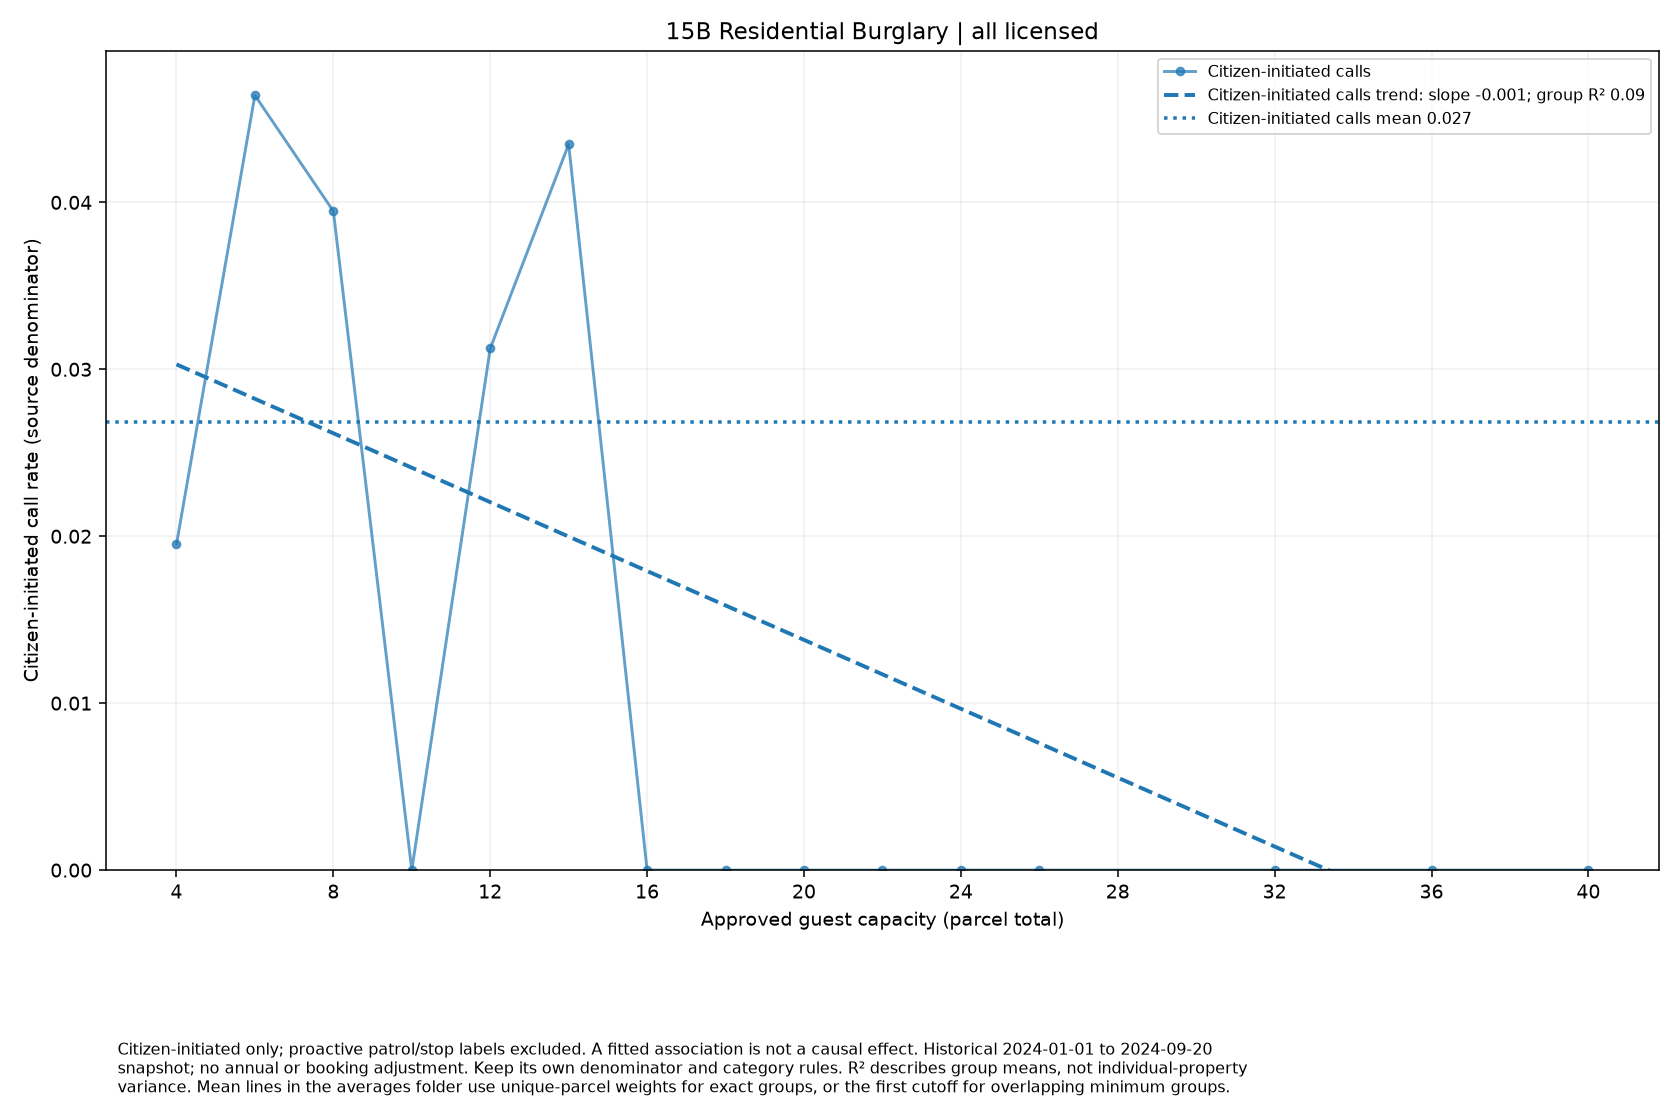

Data behind this chart, as committed beside it:
series, size, rate, parcels
Citizen-initiated calls, 4, 0.01951, 410
Citizen-initiated calls, 6, 0.04641, 237
Citizen-initiated calls, 8, 0.03947, 152
Citizen-initiated calls, 10, 0.0, 82
Citizen-initiated calls, 12, 0.03125, 64
Citizen-initiated calls, 14, 0.04348, 23
Citizen-initiated calls, 16, 0.0, 27
Citizen-initiated calls, 18, 0.0, 14
Citizen-initiated calls, 20, 0.0, 15
Citizen-initiated calls, 22, 0.0, 7
Citizen-initiated calls, 24, 0.0, 7
Citizen-initiated calls, 26, 0.0, 1
Citizen-initiated calls, 32, 0.0, 2
Citizen-initiated calls, 36, 0.0, 1
Citizen-initiated calls, 40, 0.0, 1
